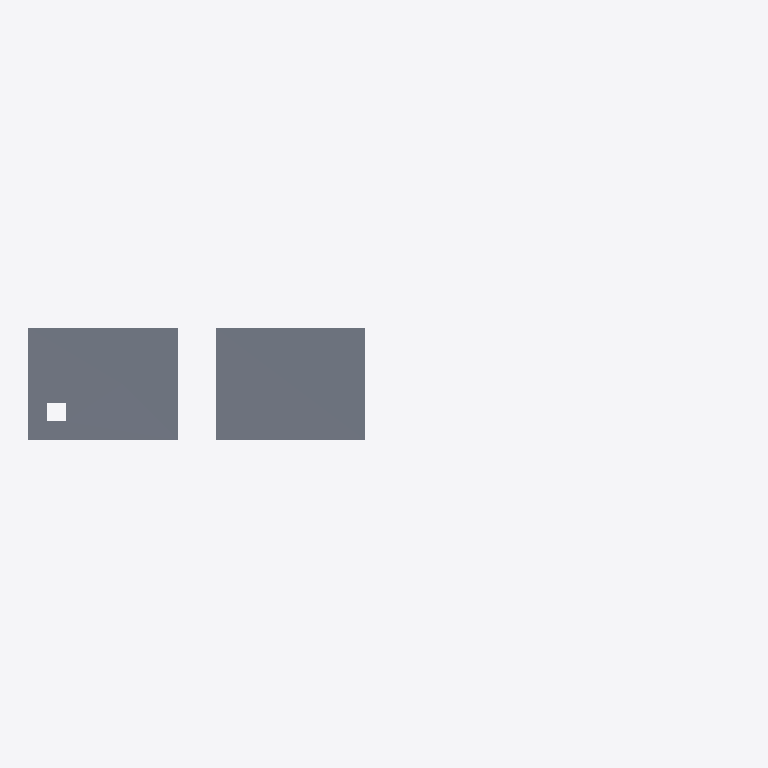
Plan cut of the same IFC building model at storey 'Level 1' (level 0.00 m, cut at 1.40 m), seen from above with north up, elements coloured by IFC class (only those large enough to see are counted): 2 slabs (grey). No cut surface shows.
Extent 38.0 m × 6.0 m × 3.6 m (x, y, z). Storeys (2): Level 1 at 0.00 m; Level 2 at 3.00 m. Elements (4): 2 IfcRoof, 2 IfcSlab.

HEADER;
FILE_DESCRIPTION(('ViewDefinition [DesignTransferView]'),'2;1');
FILE_NAME('Project.ifc','TT',(''),(''),'BIMCraft 0.10.0','BIMCraft 0.10.0','');
FILE_SCHEMA(('IFC4'));
ENDSEC;
DATA;
#12=IFCPROJECT('GID-1',$,'Project',$,$,$,$,(#4),#11);
#16=IFCSITE('GID-2',$,'Site',$,$,#15,$,$,.ELEMENT.,$,$,$,$,$);
#20=IFCBUILDING('GID-3',$,'Project',$,$,#19,$,$,.ELEMENT.,$,$,$);
#26=IFCBUILDINGSTOREY('GID-6',$,'Level 1',$,$,#25,$,$,.ELEMENT.,0.0);
#30=IFCBUILDINGSTOREY('GID-7',$,'Level 2',$,$,#29,$,$,.ELEMENT.,3000.0);
#176=IFCSLAB('GID-12',$,'Terrace',$,'Terrace',#125,#175,'100003',.FLOOR.);
#117=IFCSLAB('GID-9',$,'Generic - 200mm',$,'Generic - 200mm',#34,#116,'100002',.FLOOR.);
ENDSEC;
